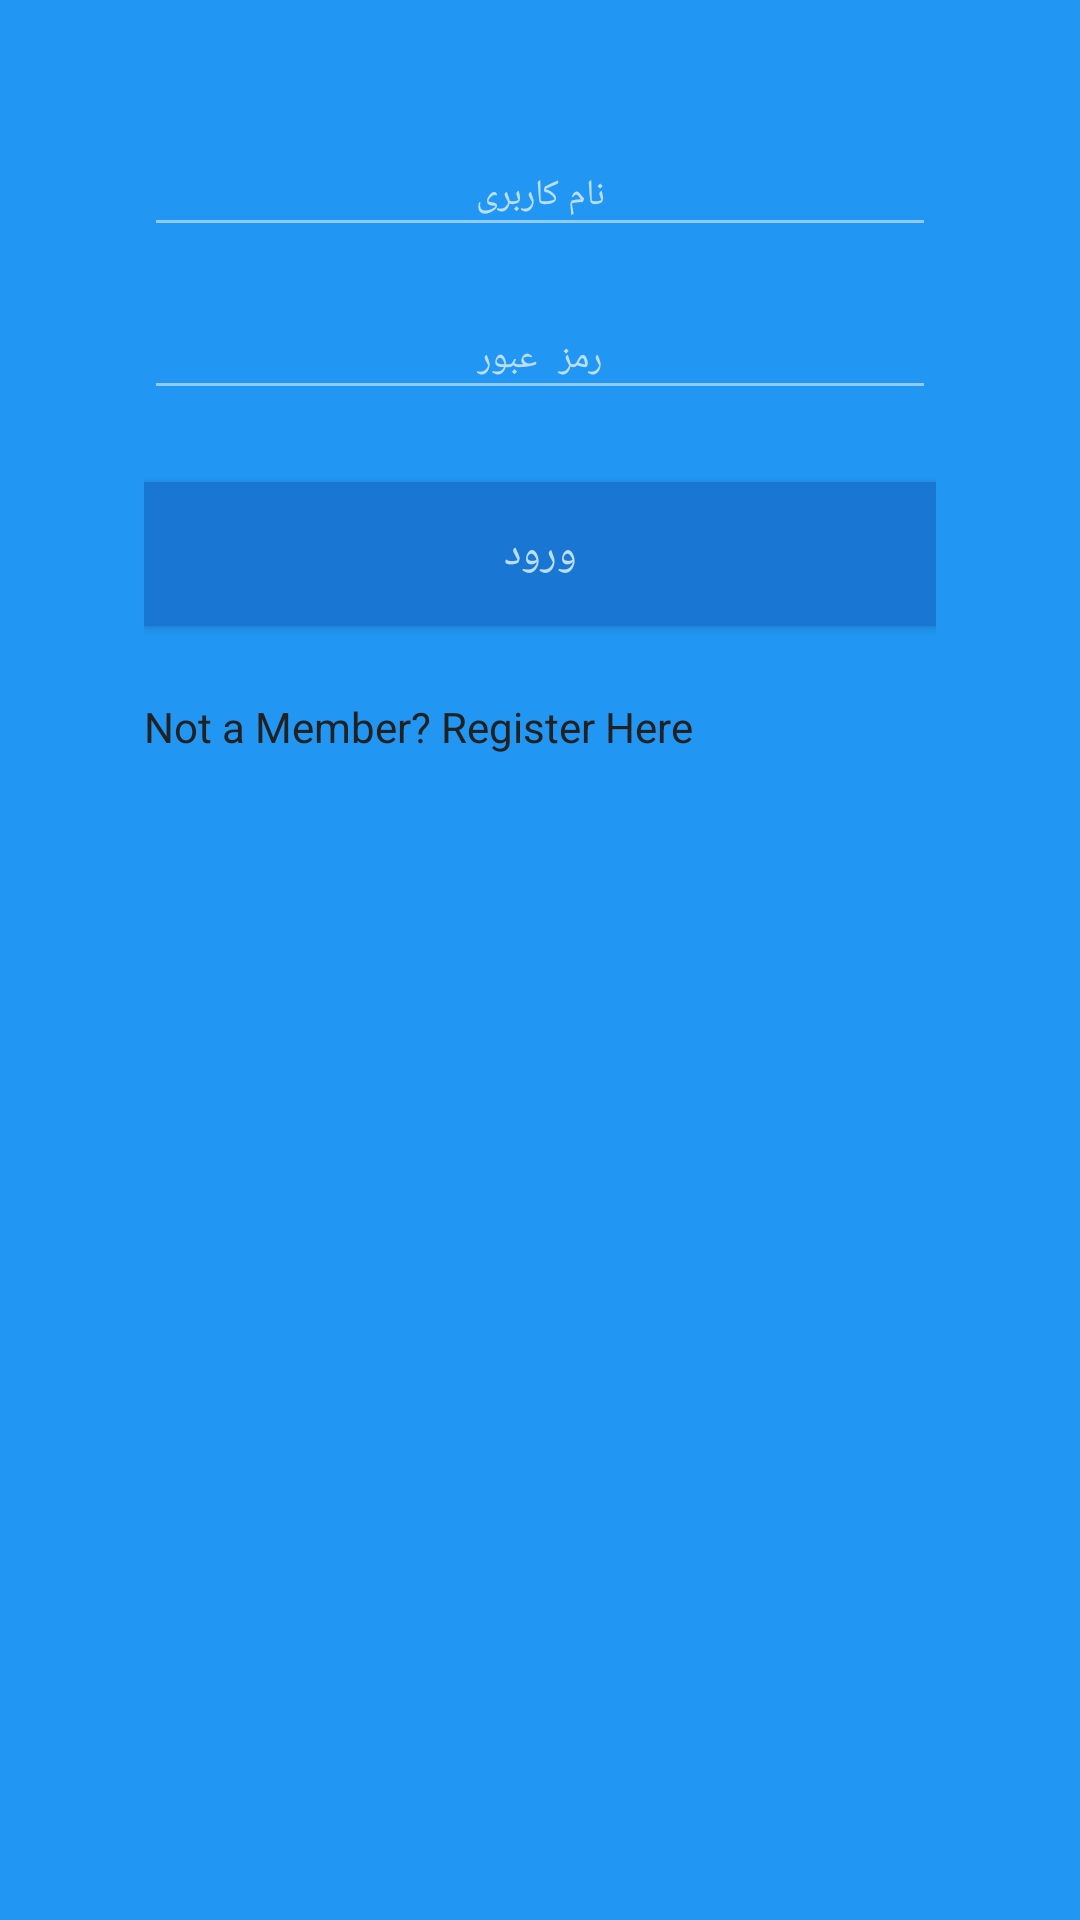

Reconstruct the res/layout file that produces this screen, plus the resources it refers to.
<!-- AndroidManifest.xml: application theme AppTheme -->
<!-- res/layout/activity_login.xml -->
<LinearLayout xmlns:android="http://schemas.android.com/apk/res/android"
    xmlns:tools="http://schemas.android.com/tools"
    android:layout_width="match_parent"
    android:layout_height="match_parent"
    android:gravity="center_horizontal"
    android:orientation="vertical"
    android:background="@color/primary">

    
    <ProgressBar
        android:id="@+id/login_progress"
        style="?android:attr/progressBarStyleLarge"
        android:layout_width="wrap_content"
        android:layout_height="wrap_content"
        android:layout_marginBottom="8dp"
        android:visibility="gone" />

    <ScrollView
        android:layout_width="match_parent"
        android:layout_height="match_parent">

        <LinearLayout
            android:layout_width="match_parent"
            android:layout_height="wrap_content"
            android:layout_margin="@dimen/activity_login_margin"
            android:padding="@dimen/activity_login_padding"
            android:orientation="vertical">

            <EditText
                android:id="@+id/et_username"
                android:layout_width="match_parent"
                android:layout_height="wrap_content"
                android:inputType="textEmailAddress"
                android:theme="@style/TykeEditText"
                android:gravity="center"
                android:hint="@string/hint_login_username"
                android:maxLines="1"
                android:singleLine="true" />

            <EditText
                android:id="@+id/et_password"
                android:layout_width="match_parent"
                android:layout_height="wrap_content"
                android:inputType="textPassword"
                android:layout_marginTop="20dp"
                android:gravity="center"
                android:theme="@style/TykeEditText"
                android:hint="@string/hint_login_password"
                android:maxLines="1"
                android:singleLine="true" />

            <Button
                android:id="@+id/btn_login"
                android:layout_width="fill_parent"
                android:layout_height="wrap_content"
                android:textColor="@color/primary_light"
                android:layout_marginTop="24dp"
                android:layout_marginBottom="24dp"
                android:padding="12dp"
                android:onClick="onLogin"
                android:text="ورود"
                android:elevation="4dp"
                android:background="@color/primary_dark"/>

            <TextView
                android:layout_width="wrap_content"
                android:layout_height="wrap_content"
                android:clickable="true"
                android:textColor="@color/primary_text"
                android:text="Not a Member? Register Here"
                android:onClick="register"/>

        </LinearLayout>
    </ScrollView>
</LinearLayout>
<!-- resources referenced by this layout -->
<resources>
  <color name="primary">#2196F3</color>
  <color name="primary_dark">#1976D2</color>
  <color name="primary_light">#BBDEFB</color>
  <color name="primary_text">#212121</color>
  <dimen name="activity_login_margin">32dp</dimen>
  <dimen name="activity_login_padding">16dp</dimen>
  <string name="hint_login_password"><font size="12">رمز عبور</font></string>
  <string name="hint_login_username"><font size="12">نام کاربری</font></string>
  <style name="TykeEditText" parent="Theme.AppCompat.Light.DarkActionBar">
          <item name="colorControlNormal">#90CAF9</item>
          <item name="colorControlActivated">#1565C0</item>
          <item name="colorControlHighlight">#1565C0</item>
          <item name="android:padding">5dp</item>
          <item name="elevation">4dp</item>
          <item name="android:textColorHint">@color/primary_light</item>
          <item name="android:layoutDirection">rtl</item>
      </style>
  <style name="AppTheme" parent="Theme.AppCompat.NoActionBar">
          <item name="colorPrimary">@color/primary</item>
          <item name="colorPrimaryDark">@color/primary_dark</item>
          <item name="colorAccent">@color/accent</item>
  
          <item name="colorControlHighlight">@color/primary_light</item>
  
          <item name="dialogTheme">@style/AppDialogTheme</item>
          
          
      </style>
  <color name="accent">#000a74</color>
  <style name="AppDialogTheme" parent="Theme.AppCompat.Light.Dialog">
          
          
          
          
          
          <item name="colorAccent">@color/primary</item>
          
          
          
          <item name="android:windowFullscreen">true</item>
          <item name="android:windowBackground">@android:color/transparent</item>
          
          
          <item name="android:layoutDirection">rtl</item>
          
          
      </style>
</resources>
